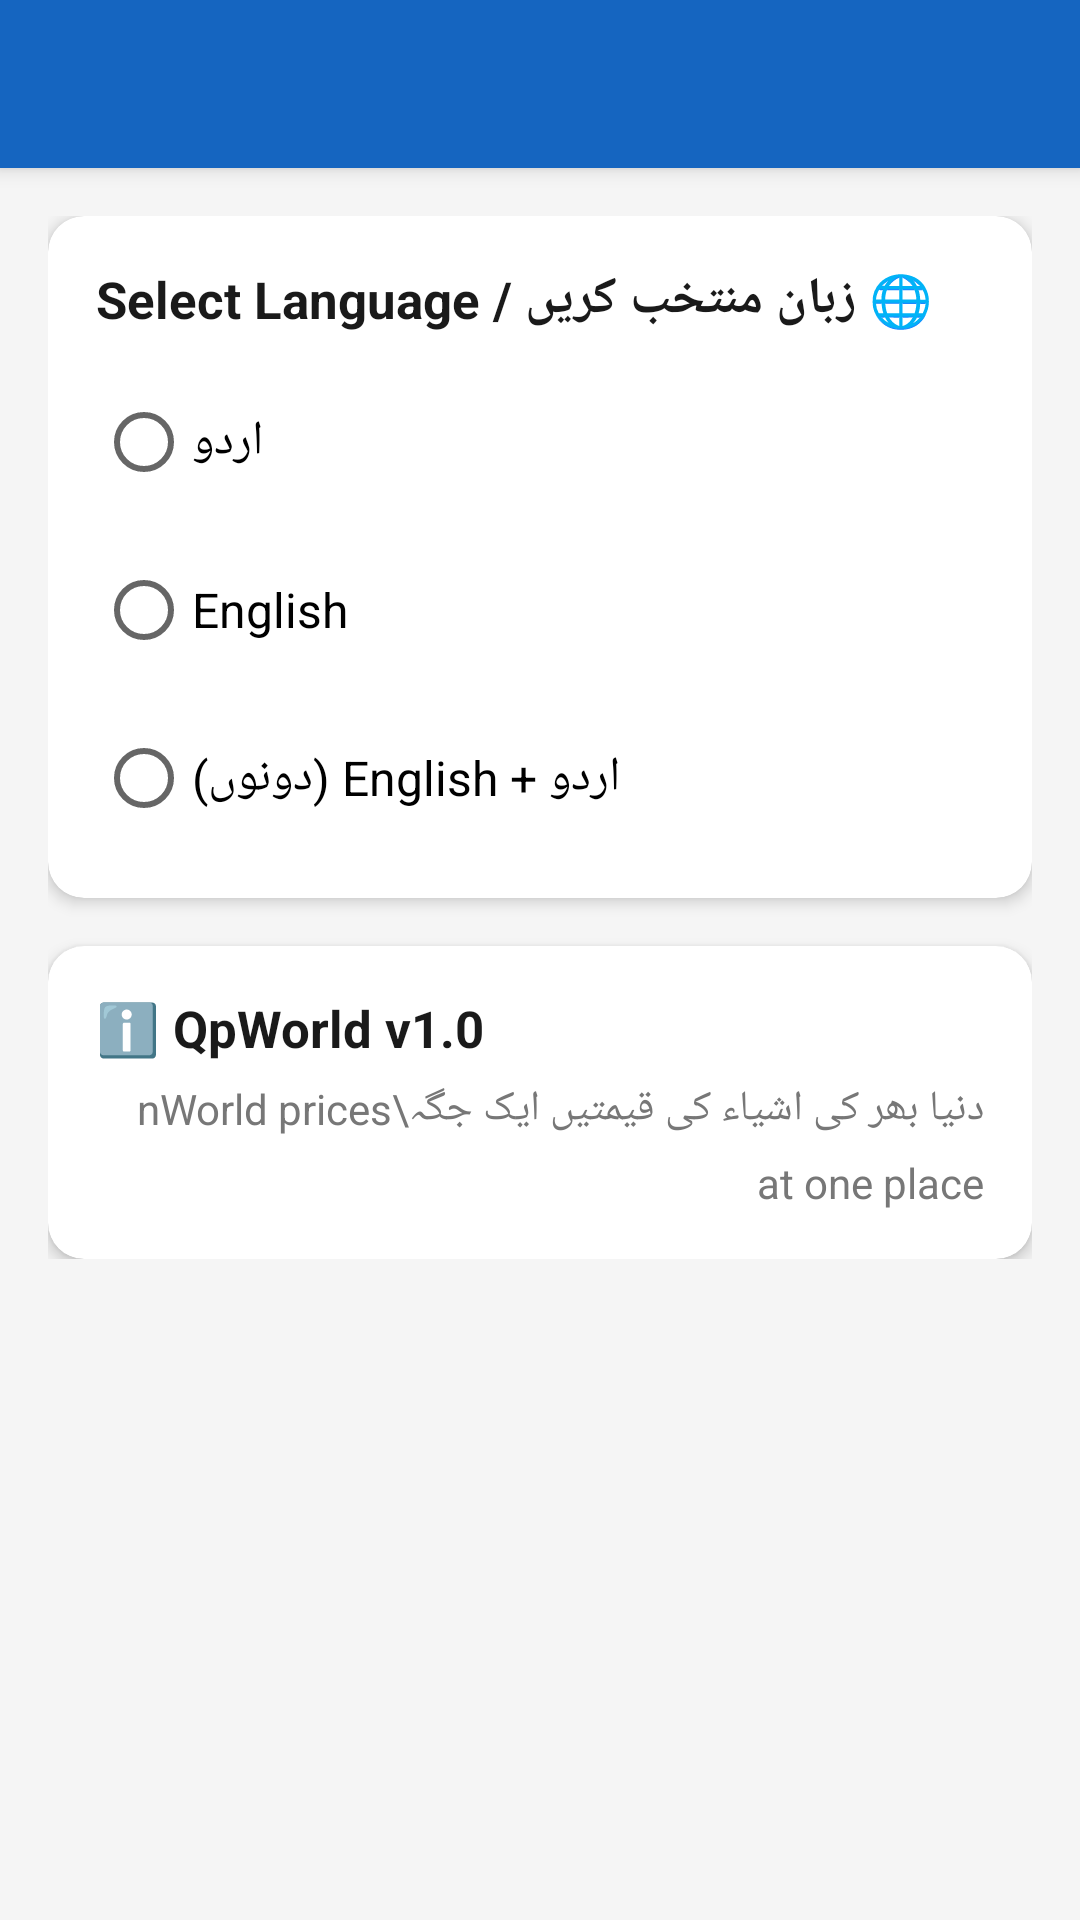

The Android layout XML behind this screen, and the referenced resources:
<!-- AndroidManifest.xml: application theme AppTheme -->
<!-- res/layout/activity_settings.xml -->
<?xml version="1.0" encoding="utf-8"?>
<LinearLayout xmlns:android="http://schemas.android.com/apk/res/android"
    xmlns:app="http://schemas.android.com/apk/res-auto"
    android:layout_width="match_parent"
    android:layout_height="match_parent"
    android:orientation="vertical"
    android:background="#F5F5F5">

    <androidx.appcompat.widget.Toolbar
        android:id="@+id/toolbar"
        android:layout_width="match_parent"
        android:layout_height="?attr/actionBarSize"
        android:background="@color/colorPrimary"
        android:elevation="4dp"
        app:titleTextColor="#FFFFFF" />

    <ScrollView
        android:layout_width="match_parent"
        android:layout_height="match_parent">

        <LinearLayout
            android:layout_width="match_parent"
            android:layout_height="wrap_content"
            android:orientation="vertical"
            android:padding="16dp">

            
            <androidx.cardview.widget.CardView
                android:layout_width="match_parent"
                android:layout_height="wrap_content"
                android:layout_marginBottom="16dp"
                app:cardCornerRadius="12dp"
                app:cardElevation="3dp">

                <LinearLayout
                    android:layout_width="match_parent"
                    android:layout_height="wrap_content"
                    android:orientation="vertical"
                    android:padding="16dp">

                    <TextView
                        android:layout_width="wrap_content"
                        android:layout_height="wrap_content"
                        android:text="🌐 زبان منتخب کریں / Select Language"
                        android:textSize="17sp"
                        android:textStyle="bold"
                        android:textColor="#1A1A1A"
                        android:layout_marginBottom="12dp" />

                    <RadioGroup
                        android:id="@+id/rgLanguage"
                        android:layout_width="match_parent"
                        android:layout_height="wrap_content">

                        <RadioButton
                            android:id="@+id/rbUrdu"
                            android:layout_width="wrap_content"
                            android:layout_height="wrap_content"
                            android:text="اردو"
                            android:textSize="16sp"
                            android:layout_marginBottom="8dp" />

                        <RadioButton
                            android:id="@+id/rbEnglish"
                            android:layout_width="wrap_content"
                            android:layout_height="wrap_content"
                            android:text="English"
                            android:textSize="16sp"
                            android:layout_marginBottom="8dp" />

                        <RadioButton
                            android:id="@+id/rbBoth"
                            android:layout_width="wrap_content"
                            android:layout_height="wrap_content"
                            android:text="اردو + English (دونوں)"
                            android:textSize="16sp" />

                    </RadioGroup>
                </LinearLayout>
            </androidx.cardview.widget.CardView>

            
            <androidx.cardview.widget.CardView
                android:layout_width="match_parent"
                android:layout_height="wrap_content"
                app:cardCornerRadius="12dp"
                app:cardElevation="3dp">

                <LinearLayout
                    android:layout_width="match_parent"
                    android:layout_height="wrap_content"
                    android:orientation="vertical"
                    android:padding="16dp">

                    <TextView
                        android:layout_width="wrap_content"
                        android:layout_height="wrap_content"
                        android:text="ℹ️ QpWorld v1.0"
                        android:textSize="17sp"
                        android:textStyle="bold"
                        android:textColor="#1A1A1A" />

                    <TextView
                        android:layout_width="match_parent"
                        android:layout_height="wrap_content"
                        android:text="دنیا بھر کی اشیاء کی قیمتیں ایک جگہ\nWorld prices at one place"
                        android:textSize="14sp"
                        android:textColor="#777777"
                        android:layout_marginTop="6dp"
                        android:lineSpacingMultiplier="1.4" />

                </LinearLayout>
            </androidx.cardview.widget.CardView>

        </LinearLayout>
    </ScrollView>
</LinearLayout>
<!-- resources referenced by this layout -->
<resources>
  <color name="colorPrimary">#1565C0</color>
  <style name="AppTheme" parent="Theme.MaterialComponents.Light.DarkActionBar">
          <item name="colorPrimary">@color/colorPrimary</item>
          <item name="colorPrimaryDark">@color/colorPrimaryDark</item>
          <item name="colorAccent">@color/colorAccent</item>
          <item name="windowActionBar">false</item>
          <item name="windowNoTitle">true</item>
      </style>
  <color name="colorPrimaryDark">#0D47A1</color>
  <color name="colorAccent">#FFA000</color>
</resources>
